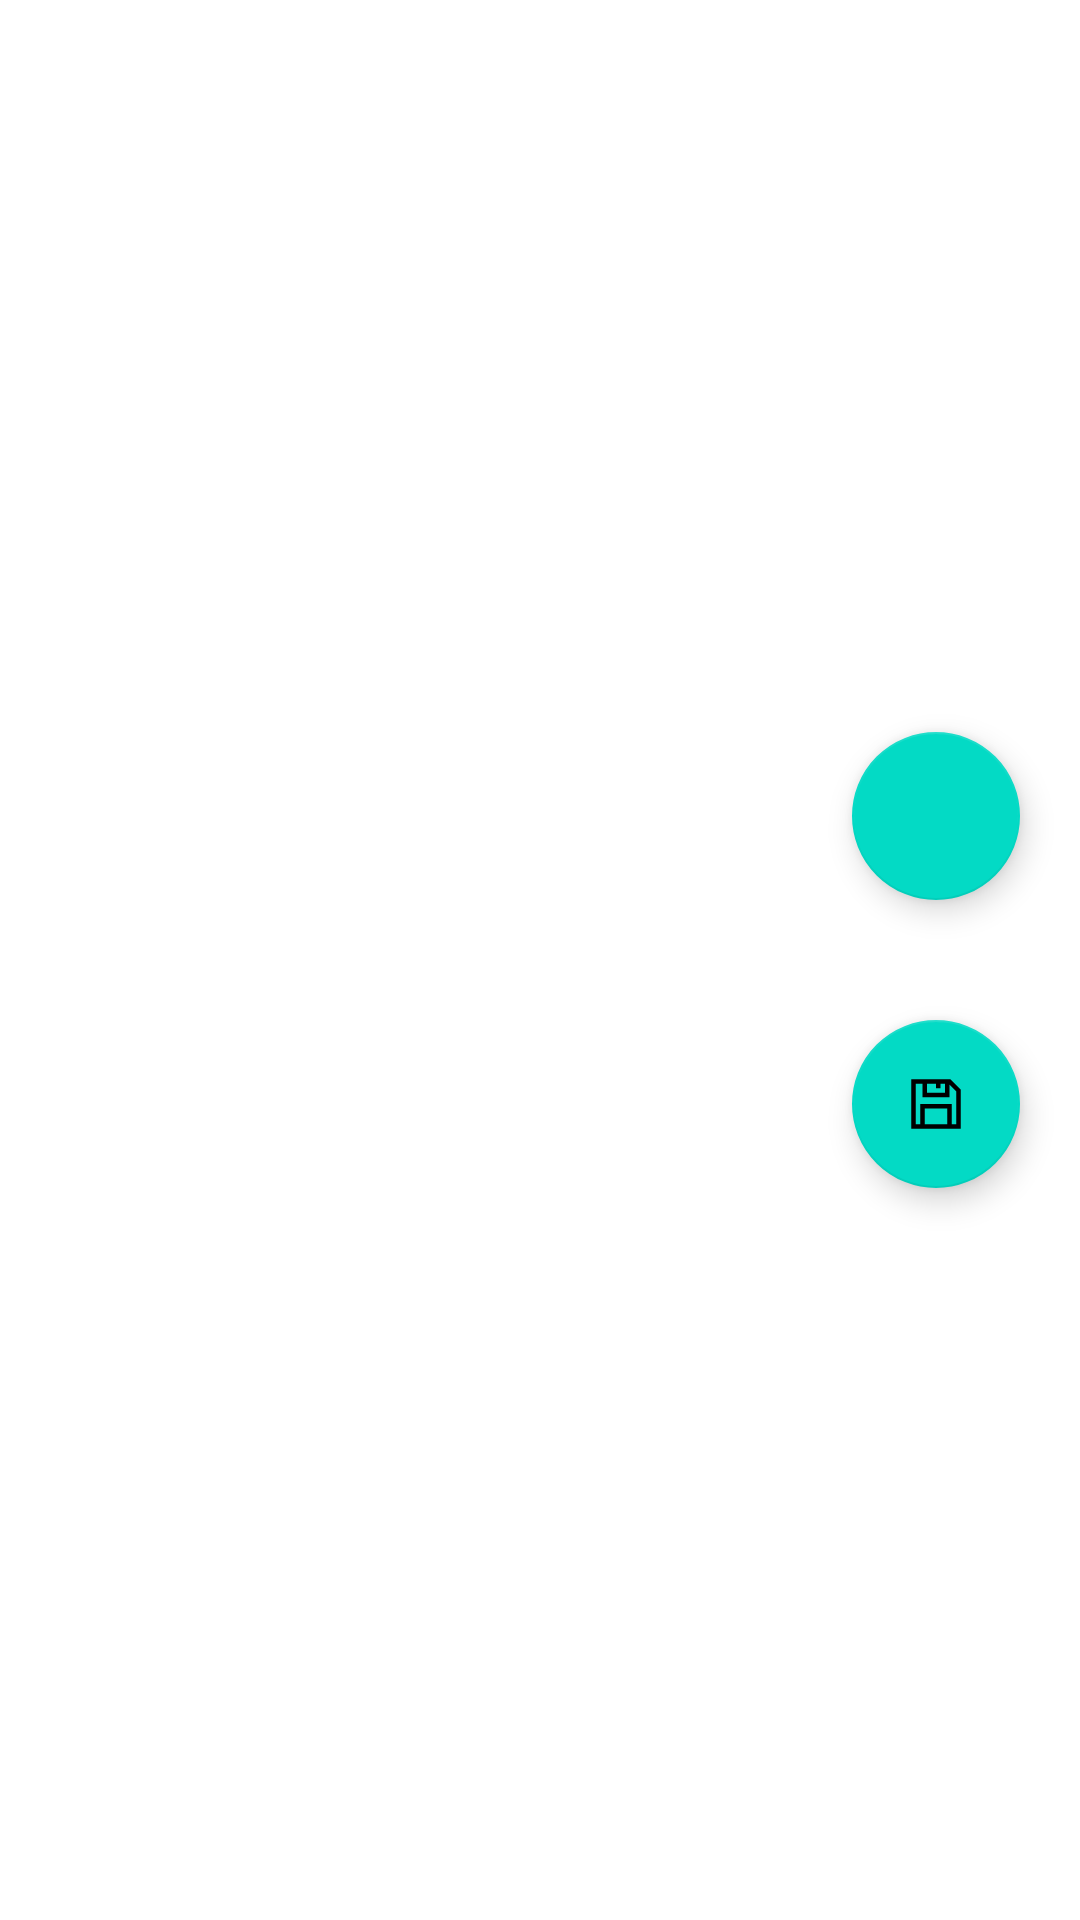

Reconstruct the res/layout file that produces this screen, plus the resources it refers to.
<!-- AndroidManifest.xml: application theme Theme.ANPR -->
<!-- res/layout/activity_main.xml -->
<?xml version="1.0" encoding="utf-8"?>
<layout xmlns:android="http://schemas.android.com/apk/res/android"
    xmlns:app="http://schemas.android.com/apk/res-auto"
    xmlns:tools="http://schemas.android.com/tools">

    <data>

    </data>

    <androidx.constraintlayout.widget.ConstraintLayout
        android:layout_width="match_parent"
        android:layout_height="match_parent"
        tools:context=".activity.MainActivity">

        <androidx.recyclerview.widget.RecyclerView
            android:id="@+id/recyclerView"
            android:layout_width="match_parent"
            android:layout_height="match_parent"
            app:layout_constraintLeft_toLeftOf="parent"
            app:layout_constraintRight_toRightOf="parent"
            app:layout_constraintTop_toTopOf="parent" />

        <LinearLayout
            android:id="@+id/LinearLayoutBtns"
            android:layout_width="wrap_content"
            android:layout_height="wrap_content"
            android:orientation="vertical"
            android:weightSum="2"
            app:layout_constraintTop_toTopOf="parent"
            app:layout_constraintBottom_toBottomOf="parent"
            app:layout_constraintRight_toRightOf="parent"
            >

            <com.google.android.material.floatingactionbutton.FloatingActionButton
                android:id="@+id/FBtndateSelecter"
                android:layout_width="wrap_content"
                android:layout_height="wrap_content"
                android:src="@drawable/svg_calendar"
                app:layout_constraintTop_toTopOf="parent"
                app:layout_constraintBottom_toBottomOf="parent"
                app:layout_constraintRight_toRightOf="parent"
                android:layout_margin="20dp"
                />

            <com.google.android.material.floatingactionbutton.FloatingActionButton
                android:id="@+id/FBtndownload"
                android:layout_width="wrap_content"
                android:layout_height="wrap_content"
                android:src="@drawable/svg_save"
                app:layout_constraintTop_toTopOf="@id/FBtndateSelecter"
                app:layout_constraintRight_toRightOf="parent"
                android:layout_margin="20dp"
                />

        </LinearLayout>

        <ProgressBar
            android:id="@+id/pdfGenerationProgressBar"
            android:layout_width="wrap_content"
            android:layout_height="wrap_content"
            app:layout_constraintBottom_toBottomOf="parent"
            app:layout_constraintLeft_toLeftOf="parent"
            app:layout_constraintRight_toRightOf="parent"
            android:layout_margin="20dp"
            android:visibility="invisible"
            />


    </androidx.constraintlayout.widget.ConstraintLayout>
</layout>
<!-- resources referenced by this layout -->
<resources>
  <!-- drawable svg_save (drawable) -->
  <vector xmlns:android="http://schemas.android.com/apk/res/android"
      android:width="32dp"
      android:height="32dp"
      android:viewportWidth="32"
      android:viewportHeight="32">
    <path
        android:fillColor="#FF000000"
        android:pathData="M5,5L5,27L27,27L27,9.594L26.719,9.281L22.719,5.281L22.406,5ZM7,7L10,7L10,13L22,13L22,7.438L25,10.438L25,25L23,25L23,16L9,16L9,25L7,25ZM12,7L16,7L16,9L18,9L18,7L20,7L20,11L12,11ZM11,18L21,18L21,25L11,25Z"/>
  </vector>
  <style name="Theme.ANPR" parent="Theme.MaterialComponents.DayNight.DarkActionBar">
          
          <item name="colorPrimary">@color/purple_500</item>
          <item name="colorPrimaryVariant">@color/purple_700</item>
          <item name="colorOnPrimary">@color/white</item>
          
          <item name="colorSecondary">@color/teal_200</item>
          <item name="colorSecondaryVariant">@color/teal_700</item>
          <item name="colorOnSecondary">@color/black</item>
          
          <item name="android:statusBarColor">?attr/colorPrimaryVariant</item>
          
      </style>
  <color name="purple_500">#FF6200EE</color>
  <color name="purple_700">#FF3700B3</color>
  <color name="white">#FFFFFFFF</color>
  <color name="teal_200">#FF03DAC5</color>
  <color name="teal_700">#FF018786</color>
  <color name="black">#FF000000</color>
</resources>
